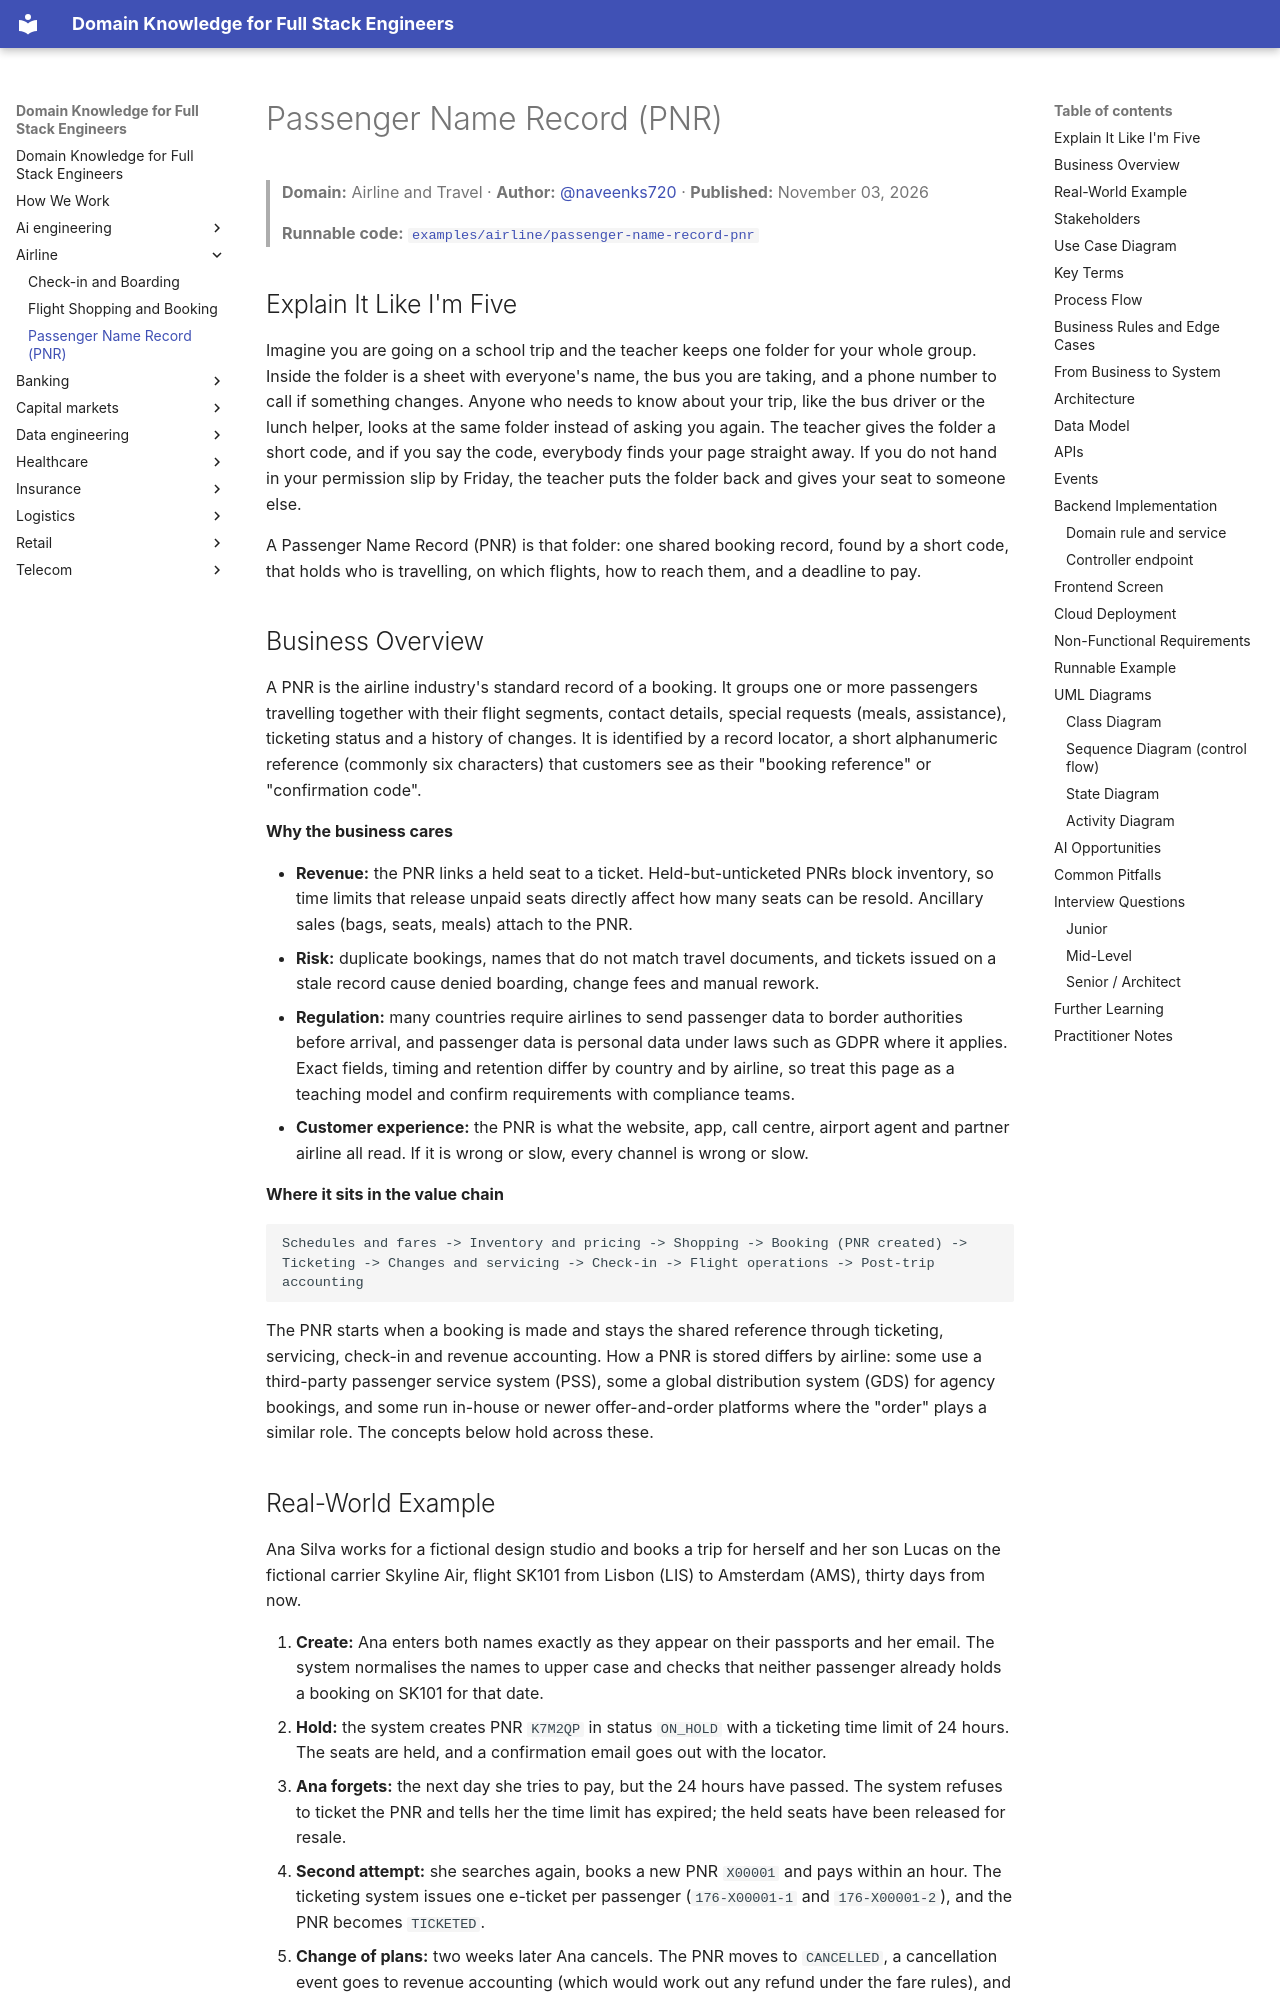

repository: dhulipalla599/domain-knowledge-engineering · page: airline/passenger-name-record-pnr/index.html · generator: mkdocs

---
title: "Passenger Name Record (PNR)"
domain: "Airline and Travel"
generated: '2026-11-03'
author: naveenks720
reviewer: dhulipalla599
example: examples/airline/passenger-name-record-pnr
---

# Passenger Name Record (PNR)

> **Domain:** Airline and Travel · **Author:** [@naveenks720](https://github.com/naveenks720) · **Published:** November 03, 2026

> **Runnable code:** [`examples/airline/passenger-name-record-pnr`](https://github.com/dhulipalla599/domain-knowledge-engineering/tree/main/examples/airline/passenger-name-record-pnr)

## Explain It Like I'm Five

Imagine you are going on a school trip and the teacher keeps one folder for your whole group. Inside the folder is a sheet with everyone's name, the bus you are taking, and a phone number to call if something changes. Anyone who needs to know about your trip, like the bus driver or the lunch helper, looks at the same folder instead of asking you again. The teacher gives the folder a short code, and if you say the code, everybody finds your page straight away. If you do not hand in your permission slip by Friday, the teacher puts the folder back and gives your seat to someone else.

A Passenger Name Record (PNR) is that folder: one shared booking record, found by a short code, that holds who is travelling, on which flights, how to reach them, and a deadline to pay.

## Business Overview

A PNR is the airline industry's standard record of a booking. It groups one or more passengers travelling together with their flight segments, contact details, special requests (meals, assistance), ticketing status and a history of changes. It is identified by a record locator, a short alphanumeric reference (commonly six characters) that customers see as their "booking reference" or "confirmation code".

**Why the business cares**

- **Revenue:** the PNR links a held seat to a ticket. Held-but-unticketed PNRs block inventory, so time limits that release unpaid seats directly affect how many seats can be resold. Ancillary sales (bags, seats, meals) attach to the PNR.
- **Risk:** duplicate bookings, names that do not match travel documents, and tickets issued on a stale record cause denied boarding, change fees and manual rework.
- **Regulation:** many countries require airlines to send passenger data to border authorities before arrival, and passenger data is personal data under laws such as GDPR where it applies. Exact fields, timing and retention differ by country and by airline, so treat this page as a teaching model and confirm requirements with compliance teams.
- **Customer experience:** the PNR is what the website, app, call centre, airport agent and partner airline all read. If it is wrong or slow, every channel is wrong or slow.

**Where it sits in the value chain**

```text
Schedules and fares -> Inventory and pricing -> Shopping -> Booking (PNR created) -> Ticketing -> Changes and servicing -> Check-in -> Flight operations -> Post-trip accounting
```

The PNR starts when a booking is made and stays the shared reference through ticketing, servicing, check-in and revenue accounting. How a PNR is stored differs by airline: some use a third-party passenger service system (PSS), some a global distribution system (GDS) for agency bookings, and some run in-house or newer offer-and-order platforms where the "order" plays a similar role. The concepts below hold across these.
